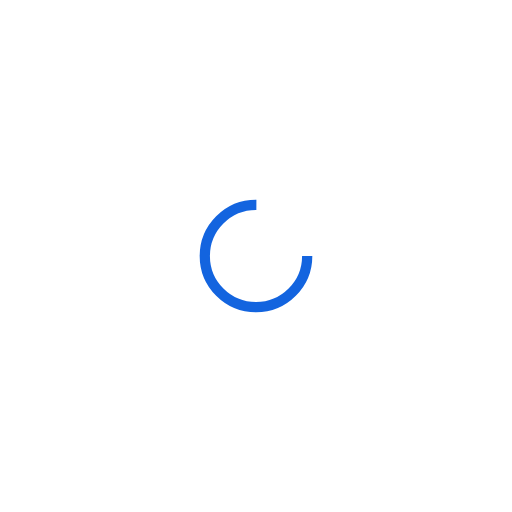
t = 0.00 s
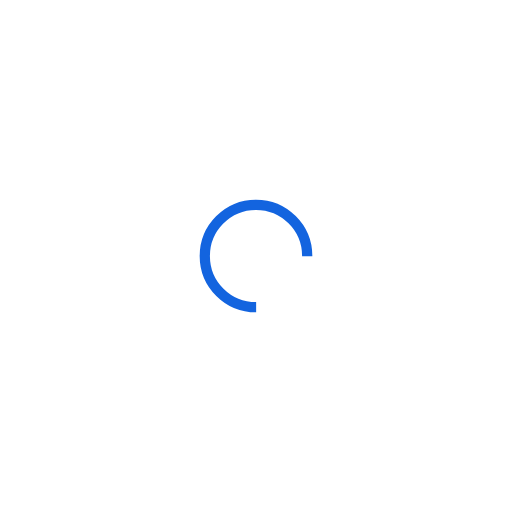
t = 0.22 s
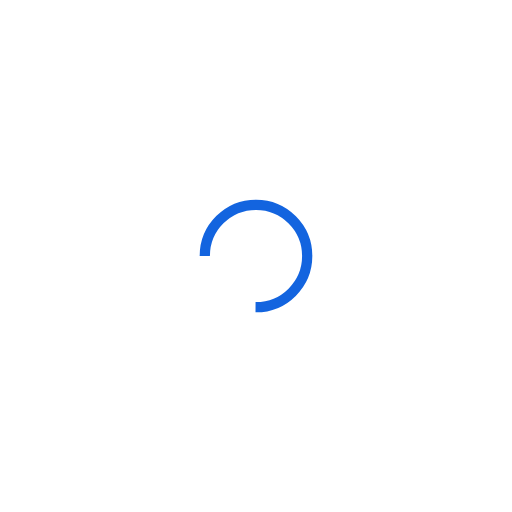
t = 0.44 s
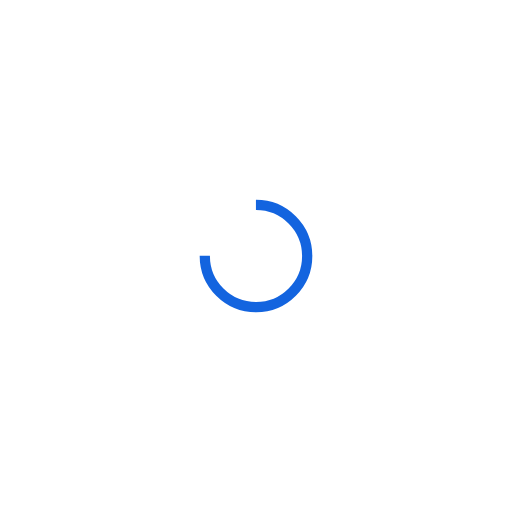
t = 0.65 s

The animated SVG that drew these frames (rendered in a browser with its animation timeline set to each time). Animation: 1 SMIL element (animateTransform=1); one cycle of 0.87 s, repeats indefinitely.

<?xml version="1.0" encoding="utf-8"?>
<svg xmlns="http://www.w3.org/2000/svg" xmlns:xlink="http://www.w3.org/1999/xlink" style="margin: auto; background: none; display: block; shape-rendering: auto;" width="200px" height="200px" viewBox="0 0 100 100" preserveAspectRatio="xMidYMid">
<circle cx="50" cy="50" fill="none" stroke="#1364df" stroke-width="2" r="10" stroke-dasharray="47.12388980384689 17.707963267948966">
  <animateTransform attributeName="transform" type="rotate" repeatCount="indefinite" dur="0.8695652173913042s" values="0 50 50;360 50 50" keyTimes="0;1"></animateTransform>
</circle>
<!-- [ldio] generated by https://loading.io/ --></svg>
